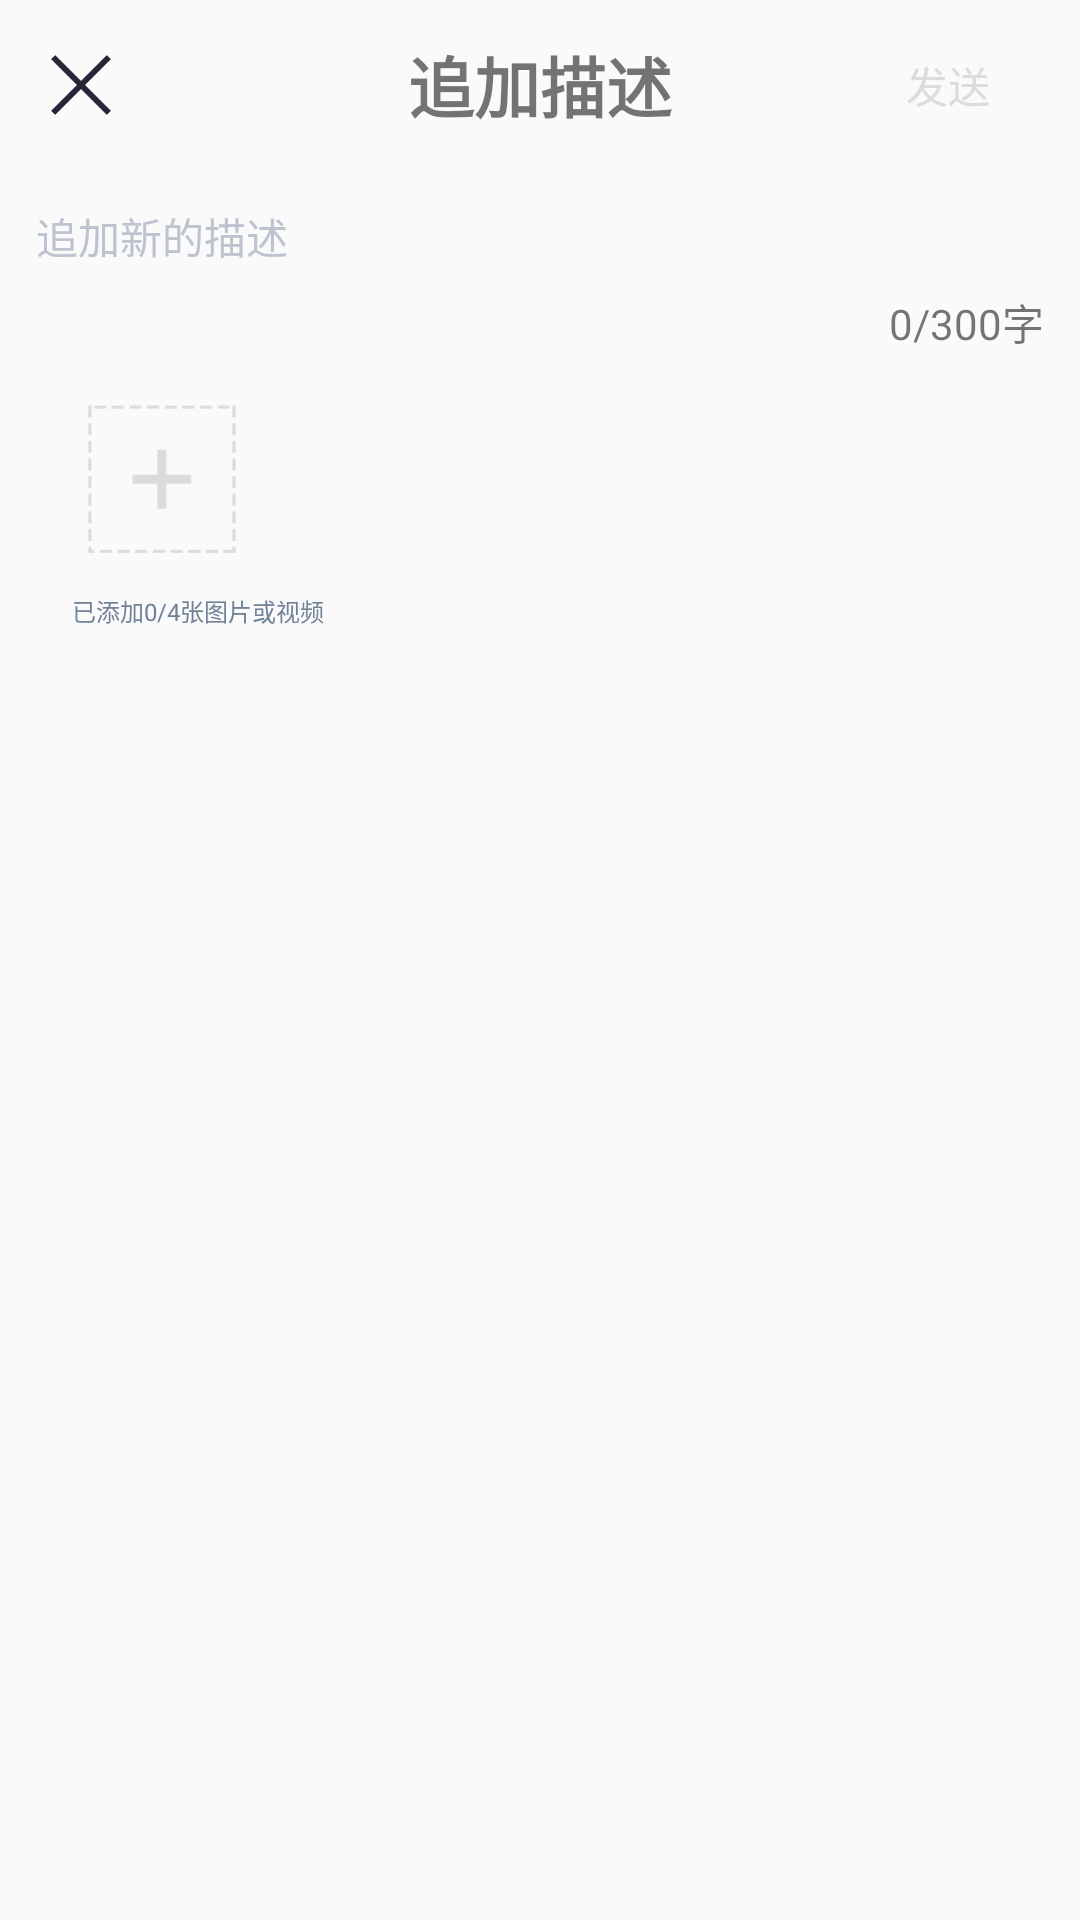

Here is an Android app screen rendered from its layout file. Give the layout XML and the strings, colors and styles it references.
<!-- AndroidManifest.xml: application theme SplashScreen -->
<!-- res/layout/add_feedback_dialog.xml -->
<?xml version="1.0" encoding="utf-8"?>
<androidx.constraintlayout.widget.ConstraintLayout xmlns:android="http://schemas.android.com/apk/res/android"
    xmlns:app="http://schemas.android.com/apk/res-auto"
    xmlns:tools="http://schemas.android.com/tools"
    android:paddingBottom="20dp"
    android:layout_width="match_parent"
    android:layout_height="match_parent">

    <ImageView
        android:id="@+id/back_iv"
        android:layout_width="30dp"
        android:layout_height="30dp"
        android:layout_marginLeft="12dp"

        app:layout_constraintBottom_toBottomOf="@+id/textView"
        app:layout_constraintStart_toStartOf="parent"
        app:layout_constraintTop_toTopOf="@+id/textView"
        app:srcCompat="@drawable/cancel" />

    <TextView
        android:id="@+id/textView"
        android:layout_marginTop="12dp"
        android:layout_width="wrap_content"
        android:layout_height="wrap_content"
        android:text="追加描述"
        android:textSize="22dp"
        android:textStyle="bold"
        app:layout_constraintEnd_toEndOf="parent"
        app:layout_constraintStart_toStartOf="parent"
        app:layout_constraintTop_toTopOf="parent" />

    <EditText
        android:id="@+id/add_et"
        android:layout_width="0dp"
        android:layout_marginTop="24dp"
        android:maxLength="300"
        android:layout_height="wrap_content"
        android:layout_marginLeft="12dp"
        android:layout_marginRight="12dp"
        android:background="@null"
        android:gravity="start|top"
        android:hint="追加新的描述"
        android:textColorHint="#bec4cf"
        android:textCursorDrawable="@drawable/cursor"
        android:textSize="14dp"
        app:layout_constraintEnd_toEndOf="parent"
        app:layout_constraintHorizontal_bias="0.0"
        app:layout_constraintStart_toStartOf="parent"
        app:layout_constraintTop_toBottomOf="@+id/textView" />

    <TextView
        android:id="@+id/send_tv"
        android:textColor="#DCDCDC"
        android:layout_width="wrap_content"
        android:layout_height="wrap_content"
        android:layout_marginEnd="24dp"
        android:padding="6dp"
        android:text="发送"
        app:layout_constraintBottom_toBottomOf="@+id/textView"
        app:layout_constraintEnd_toEndOf="parent"
        app:layout_constraintTop_toTopOf="@+id/textView" />


    <TextView
        android:id="@+id/str_num_textview"
        android:layout_width="wrap_content"
        android:layout_height="wrap_content"
        android:layout_marginTop="8dp"
        android:text="0/300字"
        app:layout_constraintEnd_toEndOf="@+id/add_et"
        app:layout_constraintTop_toBottomOf="@+id/add_et" />

    <FrameLayout
        android:id="@+id/add_image_fl1"
        android:layout_marginTop="12dp"
        android:layout_width="60dp"
        android:layout_height="60dp"
        app:layout_constraintEnd_toStartOf="@+id/add_image_fl2"
        app:layout_constraintHorizontal_bias="0.5"
        app:layout_constraintStart_toStartOf="parent"
        app:layout_constraintTop_toBottomOf="@+id/str_num_textview">


        <ImageView
            android:id="@+id/add_image_iv1"
            android:layout_width="match_parent"
            android:layout_height="match_parent"
            app:srcCompat="@drawable/add_image" />

        <ImageView
            android:id="@+id/delete_image_1"
            android:layout_width="20dp"
            android:layout_height="20dp"
            android:layout_gravity="top|right"
            android:visibility="gone"
            app:srcCompat="@drawable/delete_icon" />

        <ImageView
            android:id="@+id/is_video_iv1"
            android:layout_width="30dp"
            android:layout_height="30dp"
            android:layout_gravity="center"
            android:visibility="gone"
            app:srcCompat="@drawable/play_video_icon" />
    </FrameLayout>

    <FrameLayout
        android:id="@+id/add_image_fl2"
        android:layout_width="60dp"
        android:layout_height="60dp"
        app:layout_constraintBottom_toBottomOf="@+id/add_image_fl1"
        app:layout_constraintEnd_toStartOf="@+id/add_image_fl3"
        app:layout_constraintHorizontal_bias="0.5"
        app:layout_constraintStart_toEndOf="@+id/add_image_fl1"
        app:layout_constraintTop_toTopOf="@+id/add_image_fl1">

        <ImageView
            android:id="@+id/add_image_iv2"
            android:layout_width="match_parent"
            android:layout_height="match_parent"
            android:clickable="false"
            android:visibility="invisible"
            app:srcCompat="@drawable/add_image" />

        <ImageView
            android:id="@+id/delete_image_2"
            android:layout_width="20dp"
            android:layout_height="20dp"
            android:layout_gravity="top|right"
            android:visibility="gone"
            app:srcCompat="@drawable/delete_icon" />

        <ImageView
            android:id="@+id/is_video_iv2"
            android:visibility="gone"
            android:layout_width="30dp"
            android:layout_height="30dp"
            android:layout_gravity="center"
            app:srcCompat="@drawable/play_video_icon" />

    </FrameLayout>

    <FrameLayout
        android:id="@+id/add_image_fl3"
        android:layout_width="60dp"
        android:layout_height="60dp"
        app:layout_constraintBottom_toBottomOf="@+id/add_image_fl2"
        app:layout_constraintEnd_toStartOf="@+id/add_image_fl4"
        app:layout_constraintHorizontal_bias="0.5"
        app:layout_constraintStart_toEndOf="@+id/add_image_fl2"
        app:layout_constraintTop_toTopOf="@+id/add_image_fl2">


        <ImageView
            android:id="@+id/add_image_iv3"
            android:layout_width="60dp"
            android:layout_height="60dp"
            android:clickable="false"
            android:visibility="invisible"
            app:srcCompat="@drawable/add_image" />

        <ImageView
            android:id="@+id/delete_image_3"
            android:layout_width="20dp"
            android:layout_height="20dp"
            android:layout_gravity="top|right"
            android:visibility="gone"
            app:srcCompat="@drawable/delete_icon" />

        <ImageView
            android:id="@+id/is_video_iv3"
            android:visibility="gone"
            android:layout_width="30dp"
            android:layout_height="30dp"
            android:layout_gravity="center"
            app:srcCompat="@drawable/play_video_icon" />
    </FrameLayout>

    <FrameLayout
        android:id="@+id/add_image_fl4"
        android:layout_width="60dp"
        android:layout_height="60dp"
        app:layout_constraintBottom_toBottomOf="@+id/add_image_fl3"
        app:layout_constraintEnd_toEndOf="parent"
        app:layout_constraintHorizontal_bias="0.5"
        app:layout_constraintStart_toEndOf="@+id/add_image_fl3"
        app:layout_constraintTop_toTopOf="@+id/add_image_fl3">

        <ImageView
            android:id="@+id/add_image_iv4"
            android:layout_width="60dp"
            android:layout_height="60dp"
            android:clickable="false"
            android:visibility="invisible"
            app:srcCompat="@drawable/add_image" />

        <ImageView
            android:id="@+id/delete_image_4"
            android:layout_width="20dp"
            android:layout_height="20dp"
            android:layout_gravity="top|right"
            android:visibility="gone"
            app:srcCompat="@drawable/delete_icon" />

        <ImageView
            android:id="@+id/is_video_iv4"
            android:visibility="gone"
            android:layout_width="30dp"
            android:layout_height="30dp"
            android:layout_gravity="center"
            app:srcCompat="@drawable/play_video_icon" />


    </FrameLayout>

    <TextView
        android:id="@+id/show_image_num_tv"
        android:layout_marginBottom="24dp"
        android:layout_width="wrap_content"
        android:layout_height="wrap_content"
        android:layout_marginTop="8dp"
        android:text="已添加0/4张图片或视频"
        android:textColor="#718398"
        android:textSize="8dp"
        app:layout_constraintStart_toStartOf="@+id/add_image_fl1"
        app:layout_constraintTop_toBottomOf="@+id/add_image_fl1" />
</androidx.constraintlayout.widget.ConstraintLayout>
<!-- resources referenced by this layout -->
<resources>
  <!-- drawable add_image: png bitmap (drawable-xxhdpi, 2379 bytes) -->
  <!-- drawable cancel: png bitmap (drawable-xxhdpi, 2276 bytes) -->
  <!-- drawable cursor (drawable) -->
  <?xml version="1.0" encoding="utf-8"?>
  <shape xmlns:android="http://schemas.android.com/apk/res/android">
      <size android:width="1dp" /> 
      <solid android:color="#4F4F4F" /> 
  </shape>
  <!-- drawable delete_icon: png bitmap (drawable-xxhdpi, 2773 bytes) -->
  <!-- drawable play_video_icon: png bitmap (drawable-xxhdpi, 2174 bytes) -->
  <style name="SplashScreen" parent="Theme.AppCompat.Light.NoActionBar">
          <item name="android:windowNoTitle">true</item>
  
          <item name="android:windowIsTranslucent">true</item>
          <item name="android:screenOrientation">portrait</item>
          <item name="android:statusBarColor">@android:color/transparent</item>
      </style>
</resources>
